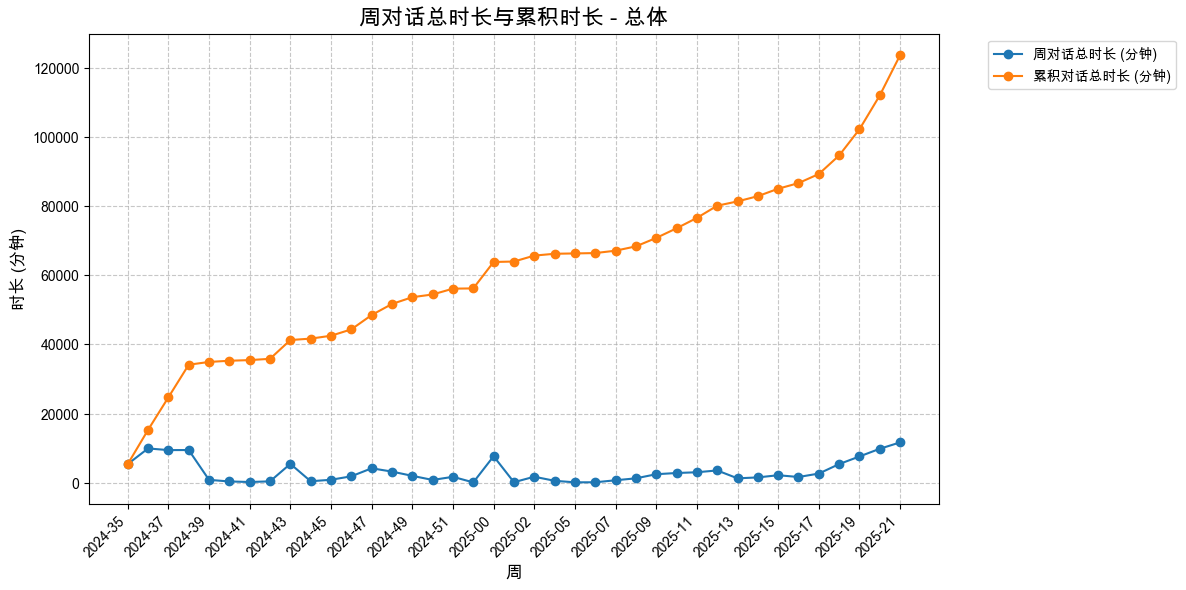

The table this chart was drawn from, first rows:
周, 周对话总时长 (分钟), 累积对话总时长 (分钟)
2024-35, 5370, 5370
2024-36, 9897, 15268
2024-37, 9418, 24686
2024-38, 9436, 34121
2024-39, 805.9, 34927
2024-40, 345.6, 35273
2024-41, 187.6, 35460
2024-42, 373.6, 35834
2024-43, 5435, 41269
2024-44, 407, 41676
2024-45, 831.9, 42508
2024-46, 1841, 44349
2024-47, 4152, 48502
2024-48, 3199, 51701
2024-49, 1965, 53666
2024-50, 782.5, 54449
2024-51, 1685, 56134
2024-52, 72.68, 56207
2025-00, 7645, 63852
2025-01, 129.7, 63982
2025-02, 1715, 65697
2025-03, 532.8, 66229
2025-05, 95.73, 66325
2025-06, 105.7, 66431
2025-07, 689.3, 67120
2025-08, 1248, 68368
2025-09, 2439, 70807
2025-10, 2788, 73595
2025-11, 3007, 76601
2025-12, 3531, 80132
2025-13, 1248, 81380
2025-14, 1515, 82896
2025-15, 2149, 85045
2025-16, 1634, 86679
2025-17, 2626, 89305
2025-18, 5372, 94676
2025-19, 7576, 102252
2025-20, 9803, 112055
2025-21, 11650, 123705
